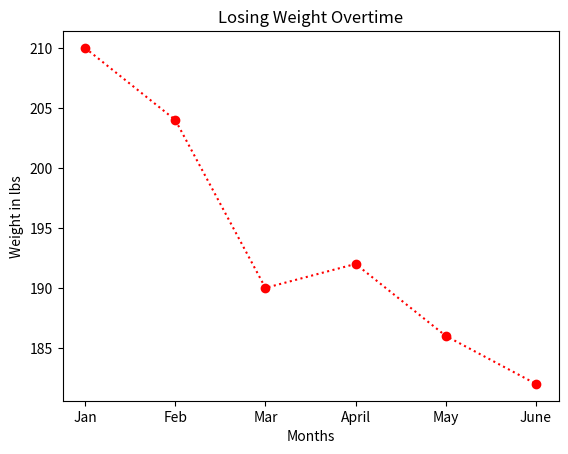

Here is the Python script that generated this plot:
# python3
from matplotlib import pyplot as plt

# Data sets -- I used my weight here for an example.
months = ['Jan', 'Feb', 'Mar', 'April', 'May', 'June']
weight = [210, 204, 190, 192, 186, 182]

# First Plot
plt.title('Losing Weight Overtime')
plt.xlabel('Months')
plt.ylabel('Weight in lbs')
# plt.show(months, weight) -- if we want a basic version
plt.plot(months, weight, color='red', marker='o', linestyle=':')
plt.show()
